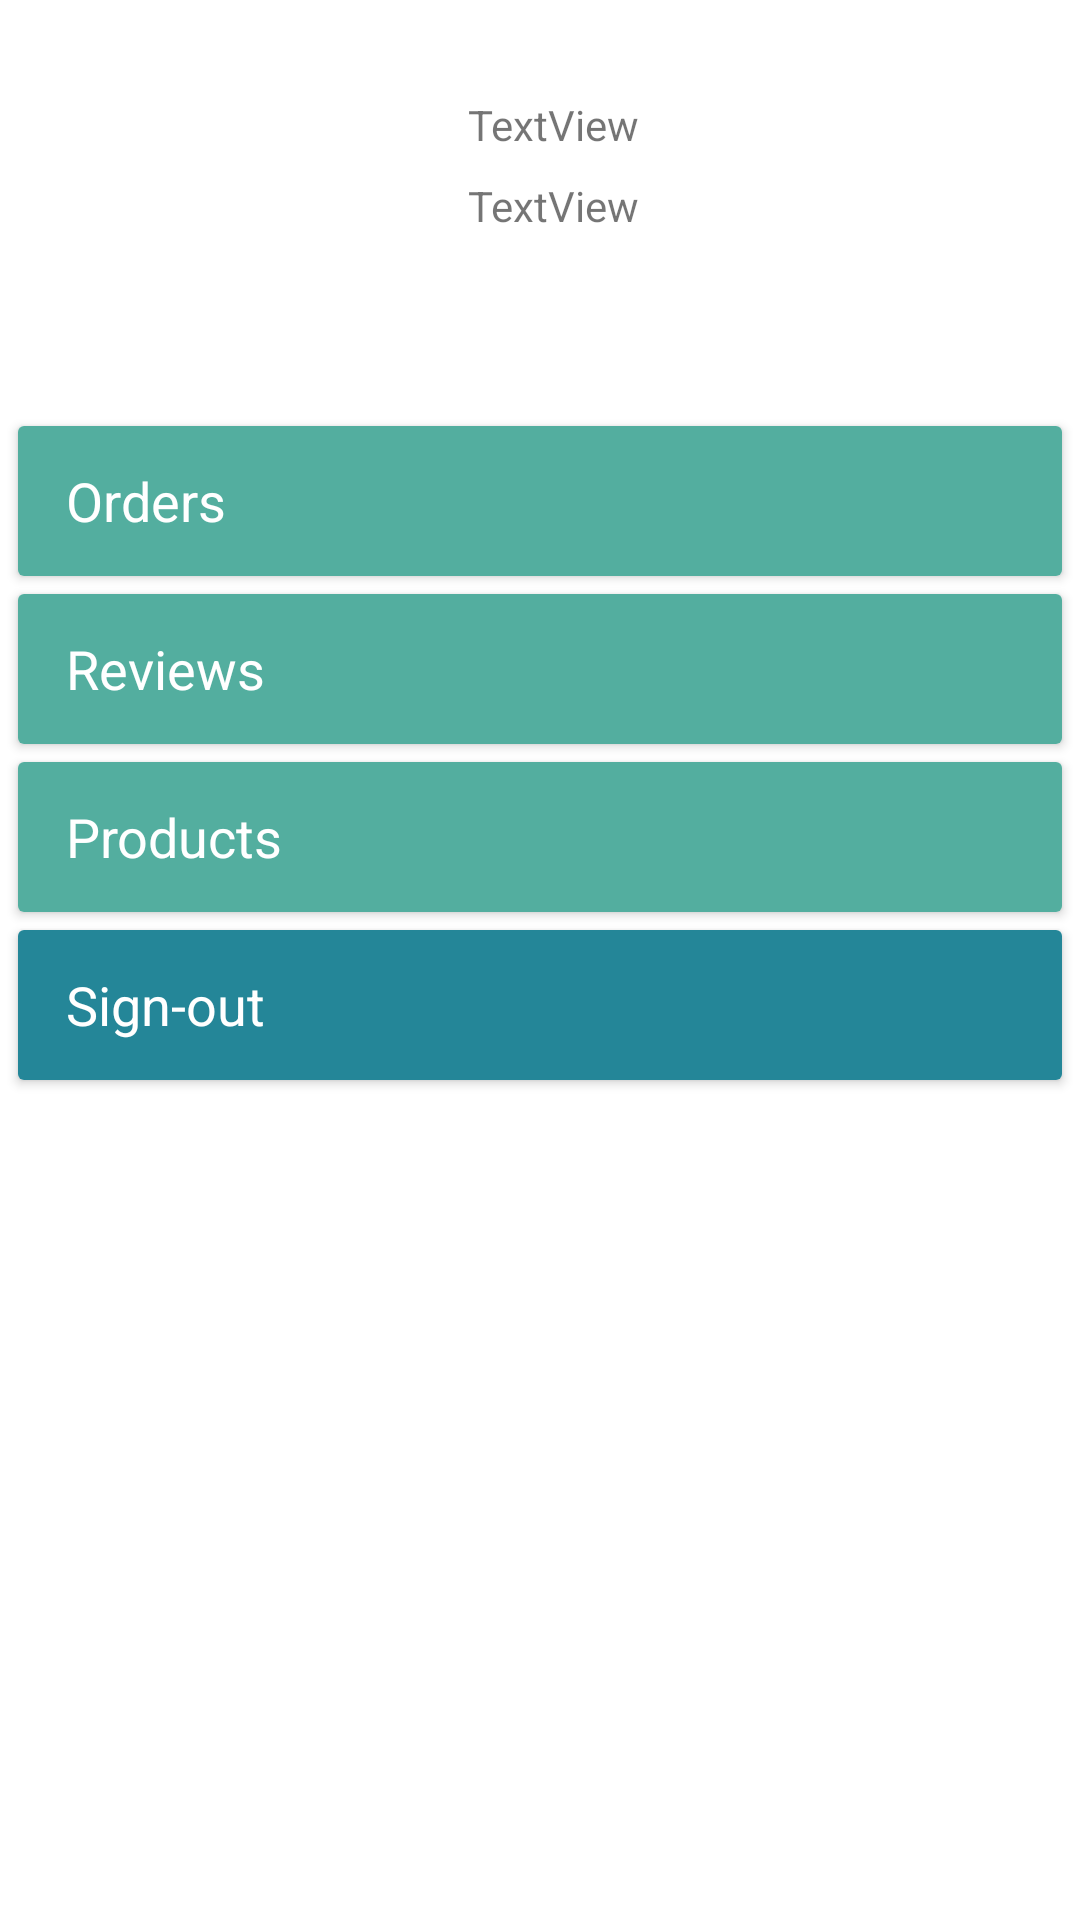

Layout XML and referenced resources for this Android screen:
<!-- AndroidManifest.xml: application theme Theme.CUETmart.NoActionBar -->
<!-- res/layout/fragment_profile.xml -->
<?xml version="1.0" encoding="utf-8"?>
<androidx.constraintlayout.widget.ConstraintLayout xmlns:android="http://schemas.android.com/apk/res/android"
    xmlns:app="http://schemas.android.com/apk/res-auto"
    xmlns:tools="http://schemas.android.com/tools"
    android:layout_width="match_parent"
    android:layout_height="match_parent"
    tools:context=".ui.slideshow.SlideshowFragment">

    <ImageView
        android:id="@+id/profile_image"
        android:layout_width="120dp"
        android:layout_height="120dp"

        android:layout_marginStart="16dp"
        android:layout_marginTop="16dp"
        app:layout_constraintStart_toStartOf="parent"
        app:layout_constraintTop_toTopOf="parent" />

    <TextView
        android:id="@+id/textView3"
        android:layout_width="wrap_content"
        android:layout_height="wrap_content"
        android:layout_marginStart="16dp"
        android:layout_marginTop="16dp"
        android:layout_marginEnd="16dp"
        android:text="TextView"
        app:layout_constraintEnd_toEndOf="parent"
        app:layout_constraintHorizontal_bias="0.03"
        app:layout_constraintStart_toEndOf="@+id/profile_image"
        app:layout_constraintTop_toTopOf="@+id/profile_image" />

    <TextView
        android:id="@+id/emailtext"
        android:layout_width="wrap_content"
        android:layout_height="wrap_content"
        android:text="TextView"
        app:layout_constraintBottom_toBottomOf="@+id/profile_image"
        app:layout_constraintEnd_toEndOf="@+id/textView3"
        app:layout_constraintStart_toStartOf="@+id/textView3"
        app:layout_constraintTop_toBottomOf="@+id/textView3"
        app:layout_constraintVertical_bias="0.120000005" />

    <androidx.cardview.widget.CardView
        android:id="@+id/order_card"
        android:layout_width="match_parent"
        android:layout_height="50dp"
        android:layout_margin="6dp"
        android:layout_marginStart="16dp"

        android:layout_marginTop="16dp"
        android:layout_marginEnd="16dp"
        app:layout_constraintEnd_toEndOf="parent"
        app:layout_constraintStart_toStartOf="parent"
        app:layout_constraintTop_toBottomOf="@+id/profile_image">

        <TextView
            android:layout_width="match_parent"
            android:layout_height="match_parent"
            android:background="@color/primarydark"
            android:gravity="center_vertical"
            android:paddingLeft="16dp"
            android:text="Orders"
            android:textColor="@color/white"
            android:textSize="18sp" />

    </androidx.cardview.widget.CardView>

    <androidx.cardview.widget.CardView
        android:id="@+id/review_card"
        android:layout_width="match_parent"
        android:layout_height="50dp"
        android:layout_margin="6dp"
        android:layout_marginStart="16dp"

        android:layout_marginTop="8dp"
        android:layout_marginEnd="16dp"
        app:layout_constraintEnd_toEndOf="parent"
        app:layout_constraintStart_toStartOf="parent"
        app:layout_constraintTop_toBottomOf="@+id/order_card">

        <TextView
            android:layout_width="match_parent"
            android:layout_height="match_parent"
            android:background="@color/primarydark"
            android:gravity="center_vertical"
            android:paddingLeft="16dp"
            android:text="Reviews"
            android:textColor="@color/white"
            android:textSize="18sp" />

    </androidx.cardview.widget.CardView>

    <androidx.cardview.widget.CardView
        android:id="@+id/product_card"
        android:layout_width="match_parent"
        android:layout_height="50dp"
        android:layout_margin="6dp"
        android:layout_marginStart="16dp"

        android:layout_marginTop="8dp"
        android:layout_marginEnd="16dp"
        app:layout_constraintEnd_toEndOf="parent"
        app:layout_constraintStart_toStartOf="parent"
        app:layout_constraintTop_toBottomOf="@+id/review_card">

        <TextView
            android:layout_width="match_parent"
            android:layout_height="match_parent"
            android:background="@color/primarydark"
            android:gravity="center_vertical"
            android:paddingLeft="16dp"
            android:text="Products"
            android:textColor="@color/white"
            android:textSize="18sp" />

    </androidx.cardview.widget.CardView>

    <androidx.cardview.widget.CardView
        android:layout_width="match_parent"
        android:layout_height="50dp"
        android:layout_margin="6dp"
        android:layout_marginStart="16dp"
        android:layout_marginEnd="16dp"
        android:id="@+id/signout_card"
        app:layout_constraintEnd_toEndOf="parent"
        app:layout_constraintStart_toStartOf="parent"
        app:layout_constraintTop_toBottomOf="@+id/product_card">

        <TextView
            android:layout_width="match_parent"
            android:layout_height="match_parent"
            android:background="@color/primarylight"
            android:gravity="center_vertical"
            android:paddingLeft="16dp"
            android:text="Sign-out"
            android:textColor="@color/white"
            android:textSize="18sp" />

    </androidx.cardview.widget.CardView>


</androidx.constraintlayout.widget.ConstraintLayout>
<!-- resources referenced by this layout -->
<resources>
  <color name="primarydark">#53ae9f</color>
  <color name="primarylight">#248698</color>
  <color name="white">#FFFFFFFF</color>
  <style name="Theme.CUETmart.NoActionBar">
          <item name="windowActionBar">false</item>
          <item name="windowNoTitle">true</item>
      </style>
</resources>
